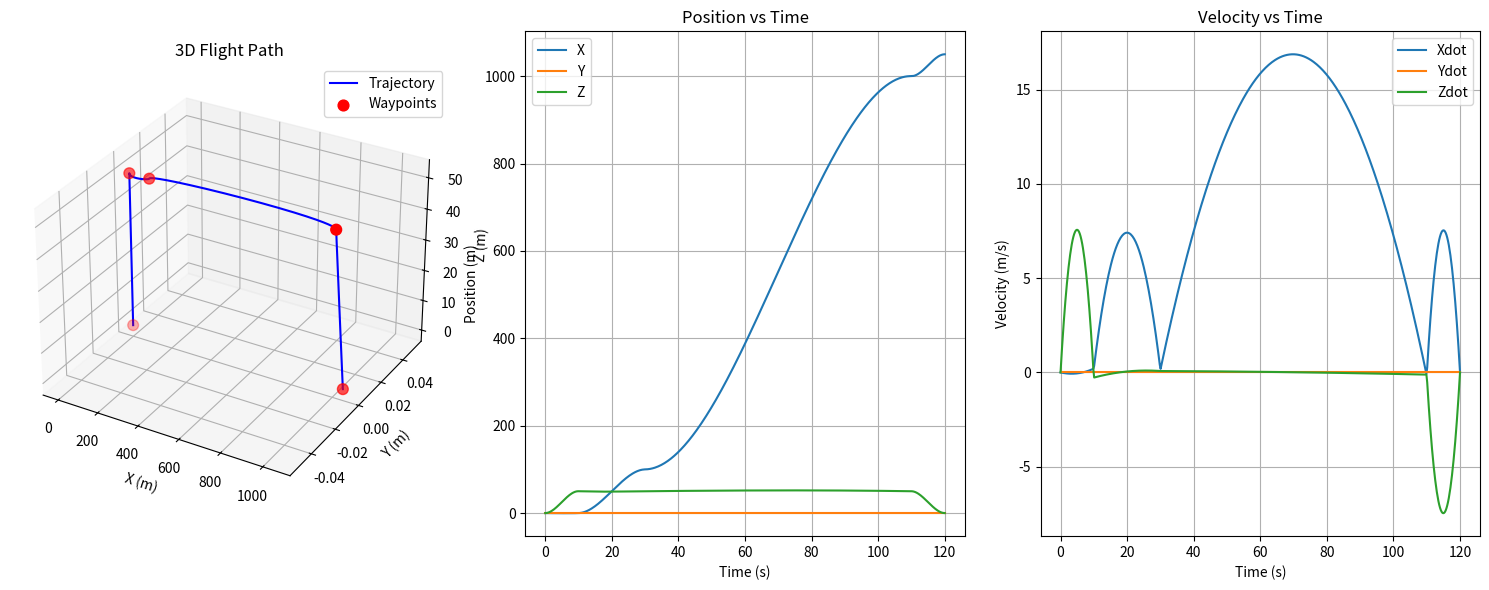

The script that saved this image:
import numpy as np
import matplotlib.pyplot as plt

# ------------------------
# Trajectory Planner
# ------------------------

def compute_continuous_velocities(waypoints, segment_times):
    n = len(waypoints) - 1
    dt = np.array(segment_times)
    pos = np.array([waypoints[i] for i in range(len(waypoints))])
    velocities = np.zeros_like(pos)

    for dim in range(3):  # x, y, z
        A = np.zeros((n+1, n+1))
        d = np.zeros(n+1)

        # Boundary: zero velocity at start and end
        A[0,0] = 1; A[n,n] = 1
        d[0] = 0; d[n] = 0

        for i in range(1, n):
            A[i, i-1] = dt[i-1]
            A[i, i]   = 2*(dt[i-1] + dt[i])
            A[i, i+1] = dt[i]
            d[i] = 3*((pos[i+1,dim] - pos[i,dim]) / dt[i] -
                      (pos[i,dim] - pos[i-1,dim]) / dt[i-1])

        v = np.linalg.solve(A, d)
        velocities[:,dim] = v

    return velocities

def cubic_poly_coeffs(p0, pf, v0, vf, t0, tf):
    A = np.array([
        [1, t0, t0**2, t0**3],
        [0, 1, 2*t0, 3*t0**2],
        [1, tf, tf**2, tf**3],
        [0, 1, 2*tf, 3*tf**2]
    ])
    b = np.array([p0, v0, pf, vf])
    return np.linalg.solve(A, b)

def build_trajectory_with_velocity_continuity(waypoints, segment_times, velocities):
    traj_coeffs = {'x':[], 'y':[], 'z':[]}
    for i, dt in enumerate(segment_times):
        p0, pf = waypoints[i], waypoints[i+1]
        v0, vf = velocities[i], velocities[i+1]
        traj_coeffs['x'].append(cubic_poly_coeffs(p0[0], pf[0], v0[0], vf[0], 0, dt))
        traj_coeffs['y'].append(cubic_poly_coeffs(p0[1], pf[1], v0[1], vf[1], 0, dt))
        traj_coeffs['z'].append(cubic_poly_coeffs(p0[2], pf[2], v0[2], vf[2], 0, dt))
    return traj_coeffs

def eval_poly(coeffs, t):
    a0,a1,a2,a3 = coeffs
    return a0 + a1*t + a2*t**2 + a3*t**3

def eval_poly_derivative(coeffs, t):
    a0,a1,a2,a3 = coeffs
    return a1 + 2*a2*t + 3*a3*t**2

def get_segment_index(segment_times, t):
    time_accum = 0
    for i, dt in enumerate(segment_times):
        if time_accum <= t < time_accum + dt:
            return i, t - time_accum
        time_accum += dt
    return len(segment_times)-1, segment_times[-1]

def get_position(traj_coeffs, segment_times, t):
    i, t_seg = get_segment_index(segment_times, t)
    return np.array([
        eval_poly(traj_coeffs['x'][i], t_seg),
        eval_poly(traj_coeffs['y'][i], t_seg),
        eval_poly(traj_coeffs['z'][i], t_seg)
    ])

def get_velocity(traj_coeffs, segment_times, t):
    i, t_seg = get_segment_index(segment_times, t)
    return np.array([
        eval_poly_derivative(traj_coeffs['x'][i], t_seg),
        eval_poly_derivative(traj_coeffs['y'][i], t_seg),
        eval_poly_derivative(traj_coeffs['z'][i], t_seg)
    ])

# ------------------------
# Visualization
# ------------------------

def plot_smooth_trajectory(traj_coeffs, segment_times, total_time, waypoints):
    t_vals = np.linspace(0, total_time, 500)
    pos_vals = np.array([get_position(traj_coeffs, segment_times, t) for t in t_vals])
    vel_vals = np.array([get_velocity(traj_coeffs, segment_times, t) for t in t_vals])

    fig = plt.figure(figsize=(15,6))

    # 3D path
    ax1 = fig.add_subplot(131, projection='3d')
    ax1.plot(pos_vals[:,0], pos_vals[:,1], pos_vals[:,2], label="Trajectory", color="blue")
    wp = np.array(list(waypoints.values()))
    ax1.scatter(wp[:,0], wp[:,1], wp[:,2], color="red", marker="o", s=60, label="Waypoints")
    ax1.set_title("3D Flight Path")
    ax1.set_xlabel("X (m)")
    ax1.set_ylabel("Y (m)")
    ax1.set_zlabel("Z (m)")
    ax1.legend(); ax1.grid(True)

    # Position vs time
    ax2 = fig.add_subplot(132)
    ax2.plot(t_vals, pos_vals[:,0], label="X")
    ax2.plot(t_vals, pos_vals[:,1], label="Y")
    ax2.plot(t_vals, pos_vals[:,2], label="Z")
    ax2.set_title("Position vs Time")
    ax2.set_xlabel("Time (s)")
    ax2.set_ylabel("Position (m)")
    ax2.legend(); ax2.grid(True)

    # Velocity vs time
    ax3 = fig.add_subplot(133)
    ax3.plot(t_vals, vel_vals[:,0], label="Xdot")
    ax3.plot(t_vals, vel_vals[:,1], label="Ydot")
    ax3.plot(t_vals, vel_vals[:,2], label="Zdot")
    ax3.set_title("Velocity vs Time")
    ax3.set_xlabel("Time (s)")
    ax3.set_ylabel("Velocity (m/s)")
    ax3.legend(); ax3.grid(True)

    plt.tight_layout()
    plt.show()

# ------------------------
# Main
# ------------------------

def main():
    waypoints = {
        0: np.array([0.0,   0.0,  0.0]),   # Takeoff start
        1: np.array([0.0,   0.0, 50.0]),   # Climb to 50m
        2: np.array([100.0, 0.0, 50.0]),   # Transition
        3: np.array([1000.0,0.0, 50.0]),   # Cruise
        4: np.array([1050.0,0.0,  0.0])    # Landing
    }
    segment_times = [10, 20, 80, 10]

    velocities = compute_continuous_velocities(waypoints, segment_times)
    traj_coeffs = build_trajectory_with_velocity_continuity(waypoints, segment_times, velocities)
    total_time = sum(segment_times)

    plot_smooth_trajectory(traj_coeffs, segment_times, total_time, waypoints)

if __name__ == "__main__":
    main()
